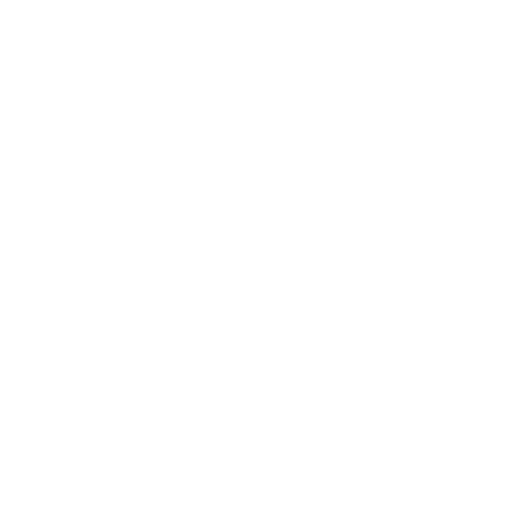
t = 0.00 s
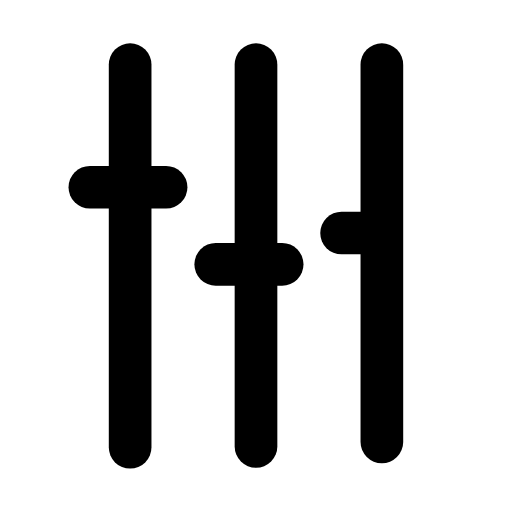
t = 0.28 s
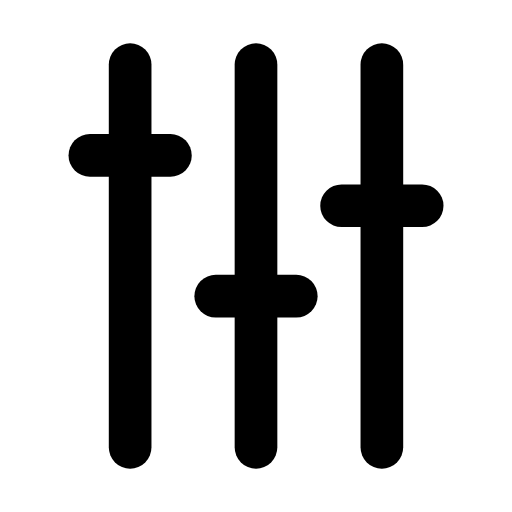
t = 0.53 s
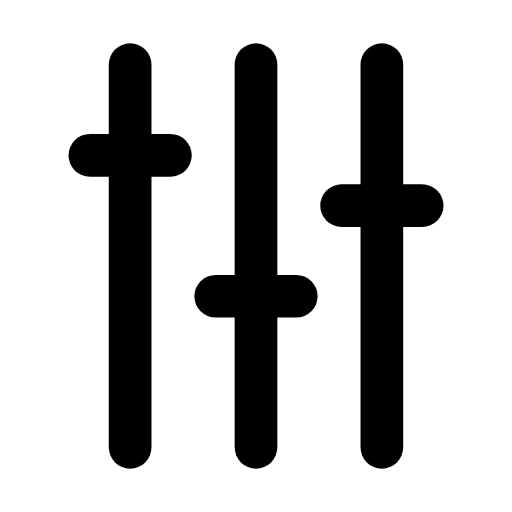
t = 0.84 s
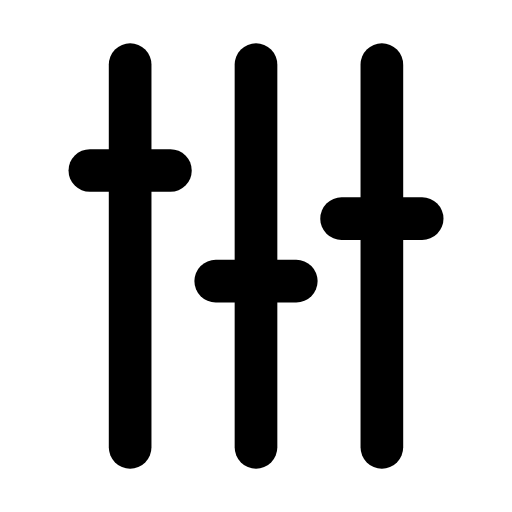
t = 1.07 s
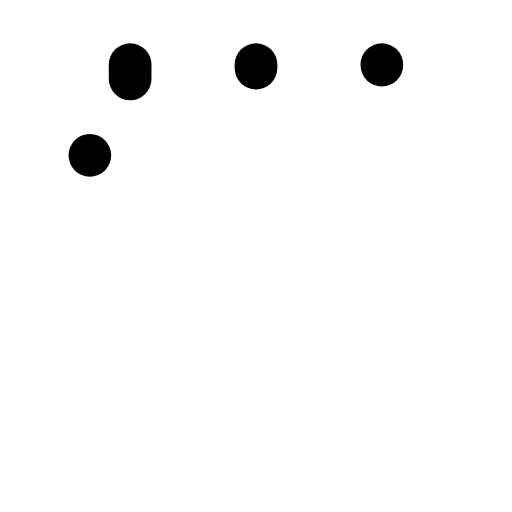
t = 1.33 s

The animated SVG that drew these frames (rendered in a browser with its animation timeline set to each time). Animation: 9 SMIL elements (animate=6,animateTransform=3); one cycle of 1.60 s, repeats indefinitely.

<svg xmlns="http://www.w3.org/2000/svg" width="24" height="24" viewBox="0 0 24 24" fill="none"><g transform="translate(-2.16 -2.16) scale(1.18)"><line stroke="currentColor" stroke-width="1.695" stroke-linecap="round" stroke-linejoin="round" fill="none" x1="7" y1="4.4" x2="7" y2="19.6" pathLength="1" stroke-dasharray="1"><animate attributeName="stroke-dashoffset" values="1;1;0;0;0;0;1;1;1" keyTimes="0;0;0.189;0.45;0.6;0.774;0.9;0.9;1" dur="1.6s" repeatCount="indefinite" calcMode="spline" keySplines="0.16 1 0.3 1;0.16 1 0.3 1;0.16 1 0.3 1;0.16 1 0.3 1;0.16 1 0.3 1;0.16 1 0.3 1;0.16 1 0.3 1;0.16 1 0.3 1"/></line><line stroke="currentColor" stroke-width="1.695" stroke-linecap="round" stroke-linejoin="round" fill="none" x1="12" y1="4.4" x2="12" y2="19.6" pathLength="1" stroke-dasharray="1"><animate attributeName="stroke-dashoffset" values="1;1;0;0;0;0;1;1;1" keyTimes="0;0.0315;0.2205;0.45;0.6;0.753;0.879;0.9;1" dur="1.6s" repeatCount="indefinite" calcMode="spline" keySplines="0.16 1 0.3 1;0.16 1 0.3 1;0.16 1 0.3 1;0.16 1 0.3 1;0.16 1 0.3 1;0.16 1 0.3 1;0.16 1 0.3 1;0.16 1 0.3 1"/></line><line stroke="currentColor" stroke-width="1.695" stroke-linecap="round" stroke-linejoin="round" fill="none" x1="17" y1="4.4" x2="17" y2="19.6" pathLength="1" stroke-dasharray="1"><animate attributeName="stroke-dashoffset" values="1;1;0;0;0;0;1;1;1" keyTimes="0;0.063;0.252;0.45;0.6;0.732;0.858;0.9;1" dur="1.6s" repeatCount="indefinite" calcMode="spline" keySplines="0.16 1 0.3 1;0.16 1 0.3 1;0.16 1 0.3 1;0.16 1 0.3 1;0.16 1 0.3 1;0.16 1 0.3 1;0.16 1 0.3 1;0.16 1 0.3 1"/></line><g><animateTransform attributeName="transform" type="translate" values="0 0;0 0;0 1.4;0 0;0 0;0 0;0 0;0 1.4;0 0;0 0;0 0" keyTimes="0;0.135;0.2475;0.36;0.45;0.6;0.66;0.735;0.81;0.9;1" dur="1.6s" repeatCount="indefinite" calcMode="spline" keySplines="0.16 1 0.3 1;0.16 1 0.3 1;0.16 1 0.3 1;0.16 1 0.3 1;0.16 1 0.3 1;0.16 1 0.3 1;0.16 1 0.3 1;0.16 1 0.3 1;0.16 1 0.3 1;0.16 1 0.3 1"/><line stroke="currentColor" stroke-width="1.695" stroke-linecap="round" stroke-linejoin="round" fill="none" x1="5.4" y1="8" x2="8.6" y2="8" pathLength="1" stroke-dasharray="1"><animate attributeName="stroke-dashoffset" values="1;1;0;0;0;0;1;1;1" keyTimes="0;0.0945;0.2835;0.45;0.6;0.711;0.837;0.9;1" dur="1.6s" repeatCount="indefinite" calcMode="spline" keySplines="0.16 1 0.3 1;0.16 1 0.3 1;0.16 1 0.3 1;0.16 1 0.3 1;0.16 1 0.3 1;0.16 1 0.3 1;0.16 1 0.3 1;0.16 1 0.3 1"/></line></g><g><animateTransform attributeName="transform" type="translate" values="0 0;0 0;0 -1.4;0 0;0 0;0 0;0 0;0 -1.4;0 0;0 0;0 0" keyTimes="0;0.135;0.2475;0.36;0.45;0.6;0.66;0.735;0.81;0.9;1" dur="1.6s" repeatCount="indefinite" calcMode="spline" keySplines="0.16 1 0.3 1;0.16 1 0.3 1;0.16 1 0.3 1;0.16 1 0.3 1;0.16 1 0.3 1;0.16 1 0.3 1;0.16 1 0.3 1;0.16 1 0.3 1;0.16 1 0.3 1;0.16 1 0.3 1"/><line stroke="currentColor" stroke-width="1.695" stroke-linecap="round" stroke-linejoin="round" fill="none" x1="10.4" y1="13.6" x2="13.6" y2="13.6" pathLength="1" stroke-dasharray="1"><animate attributeName="stroke-dashoffset" values="1;1;0;0;0;0;1;1;1" keyTimes="0;0.126;0.315;0.45;0.6;0.69;0.816;0.9;1" dur="1.6s" repeatCount="indefinite" calcMode="spline" keySplines="0.16 1 0.3 1;0.16 1 0.3 1;0.16 1 0.3 1;0.16 1 0.3 1;0.16 1 0.3 1;0.16 1 0.3 1;0.16 1 0.3 1;0.16 1 0.3 1"/></line></g><g><animateTransform attributeName="transform" type="translate" values="0 0;0 0;0 1.2;0 0;0 0;0 0;0 0;0 1.2;0 0;0 0;0 0" keyTimes="0;0.135;0.2475;0.36;0.45;0.6;0.66;0.735;0.81;0.9;1" dur="1.6s" repeatCount="indefinite" calcMode="spline" keySplines="0.16 1 0.3 1;0.16 1 0.3 1;0.16 1 0.3 1;0.16 1 0.3 1;0.16 1 0.3 1;0.16 1 0.3 1;0.16 1 0.3 1;0.16 1 0.3 1;0.16 1 0.3 1;0.16 1 0.3 1"/><line stroke="currentColor" stroke-width="1.695" stroke-linecap="round" stroke-linejoin="round" fill="none" x1="15.4" y1="10" x2="18.6" y2="10" pathLength="1" stroke-dasharray="1"><animate attributeName="stroke-dashoffset" values="1;1;0;0;0;0;1;1;1" keyTimes="0;0.1575;0.3465;0.45;0.6;0.669;0.795;0.9;1" dur="1.6s" repeatCount="indefinite" calcMode="spline" keySplines="0.16 1 0.3 1;0.16 1 0.3 1;0.16 1 0.3 1;0.16 1 0.3 1;0.16 1 0.3 1;0.16 1 0.3 1;0.16 1 0.3 1;0.16 1 0.3 1"/></line></g></g></svg>
